Run: headless pygame with SDL's dummy video driver; simulated clock (each Clock.tick advances the game by its frame time, no real sleeping); random seed 0; keys injected as events and as key.get_pressed() state; no mouse input.
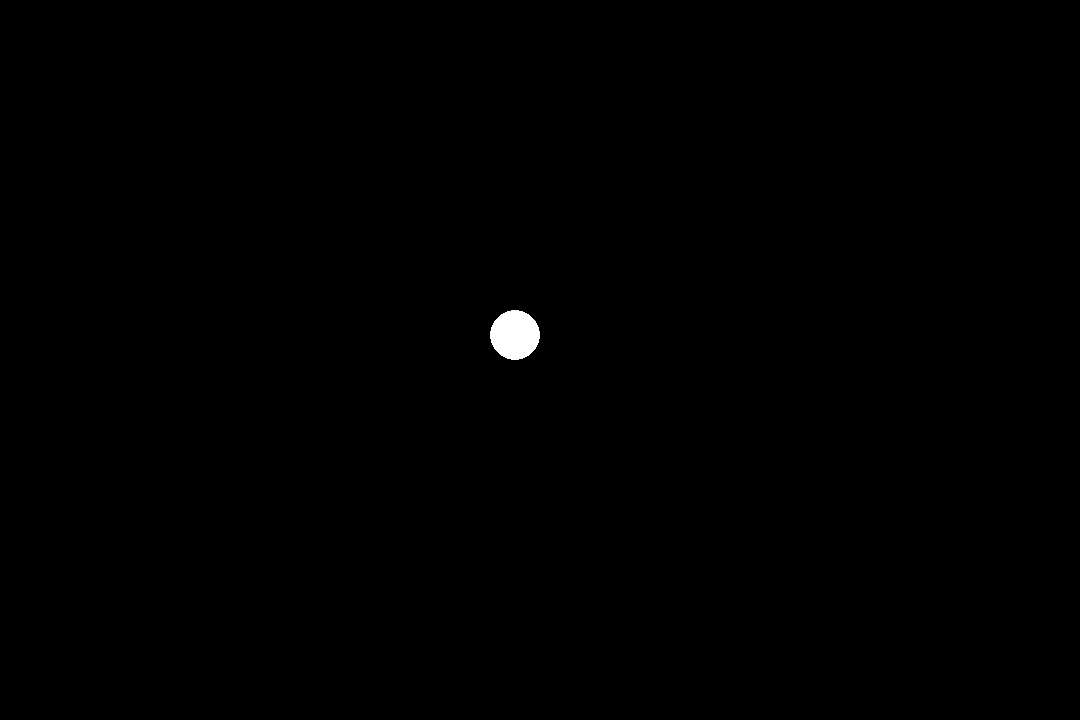
Frame 1 of 4 · flips 1–60 · no input
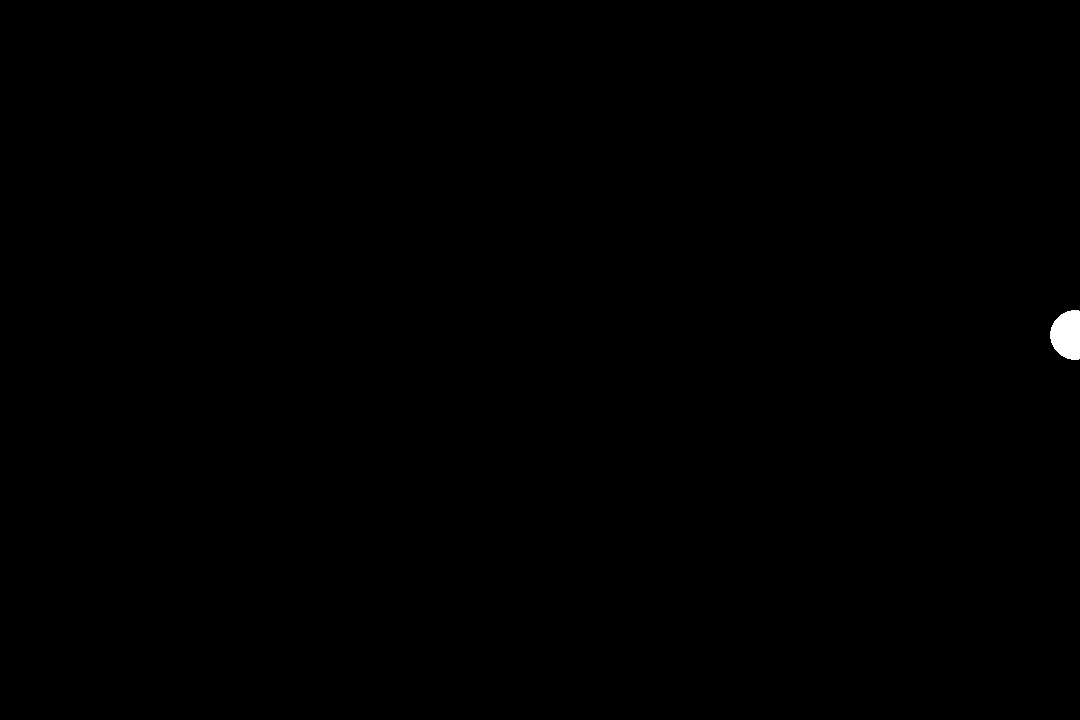
Frame 2 of 4 · flips 61–180 · tapped SPACE, RETURN · held RIGHT (→), D
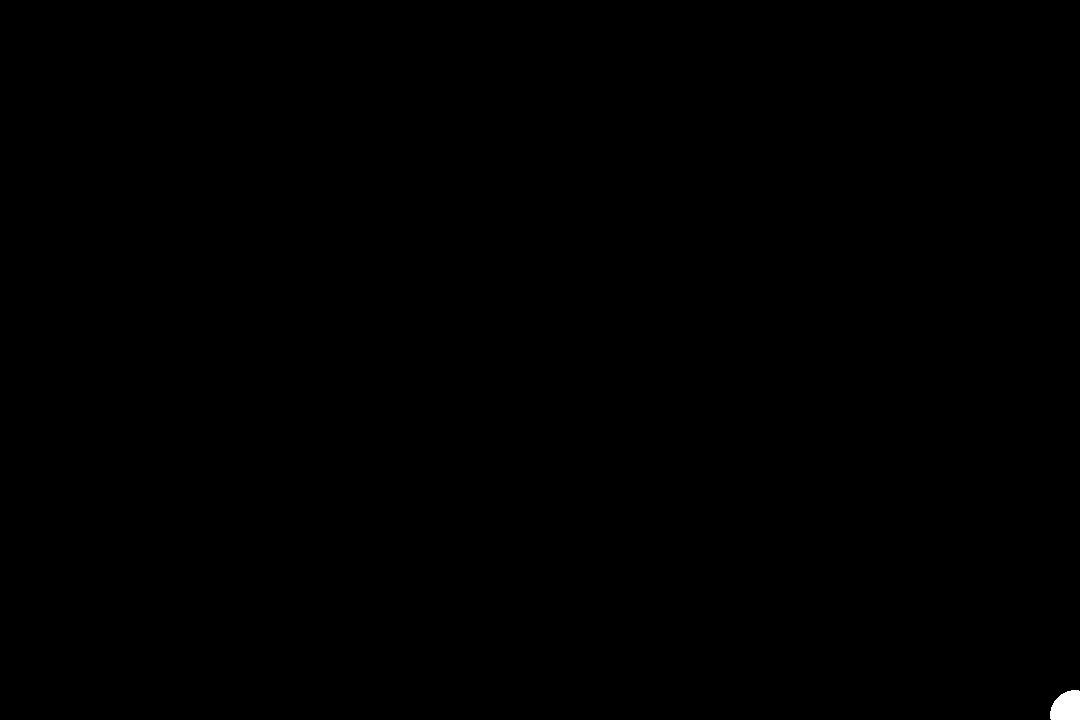
Frame 3 of 4 · flips 181–300 · held DOWN (↓), S
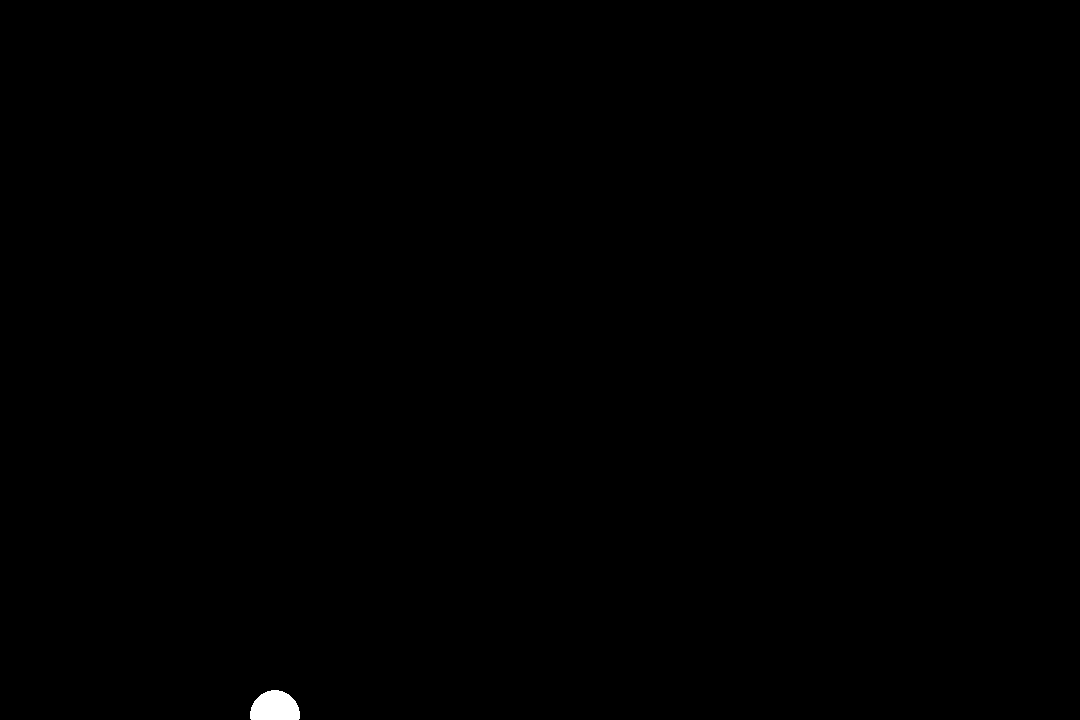
Frame 4 of 4 · flips 301–420 · held LEFT (←), A, UP (↑), W

The pygame program that drew these frames:

import pygame

pygame.init()
x = 1080
y = 720
rad = 25
moving = 20
a = x / 2 - rad
b = y / 2 - rad
screenshot = pygame.display.set_mode((x, y))


itsrunning = True
clock = pygame.time.Clock()
while itsrunning:
    pygame.display.update()
    screenshot.fill((0, 0, 0))

    keys = pygame.key.get_pressed()
    if keys[pygame.K_LEFT] and 0 < a - moving < x:
        a -= moving
    elif keys[pygame.K_RIGHT] and 0 < a + moving < x:
        a += moving
    elif keys[pygame.K_UP] and 0 < b - moving < y:
        b -= moving
    elif keys[pygame.K_DOWN] and 0 < b + moving < y:
        b += moving

    if 0 < a < x and 0 < b < y:
        sharik = pygame.draw.circle(screenshot, 'White', (a, b), rad)
    
    pygame.display.update()
    
    pygame.display.flip()
    clock.tick(30)



    for event in pygame.event.get():
        if event.type == pygame.QUIT:
            itsrunning = False
            pygame.quit()
